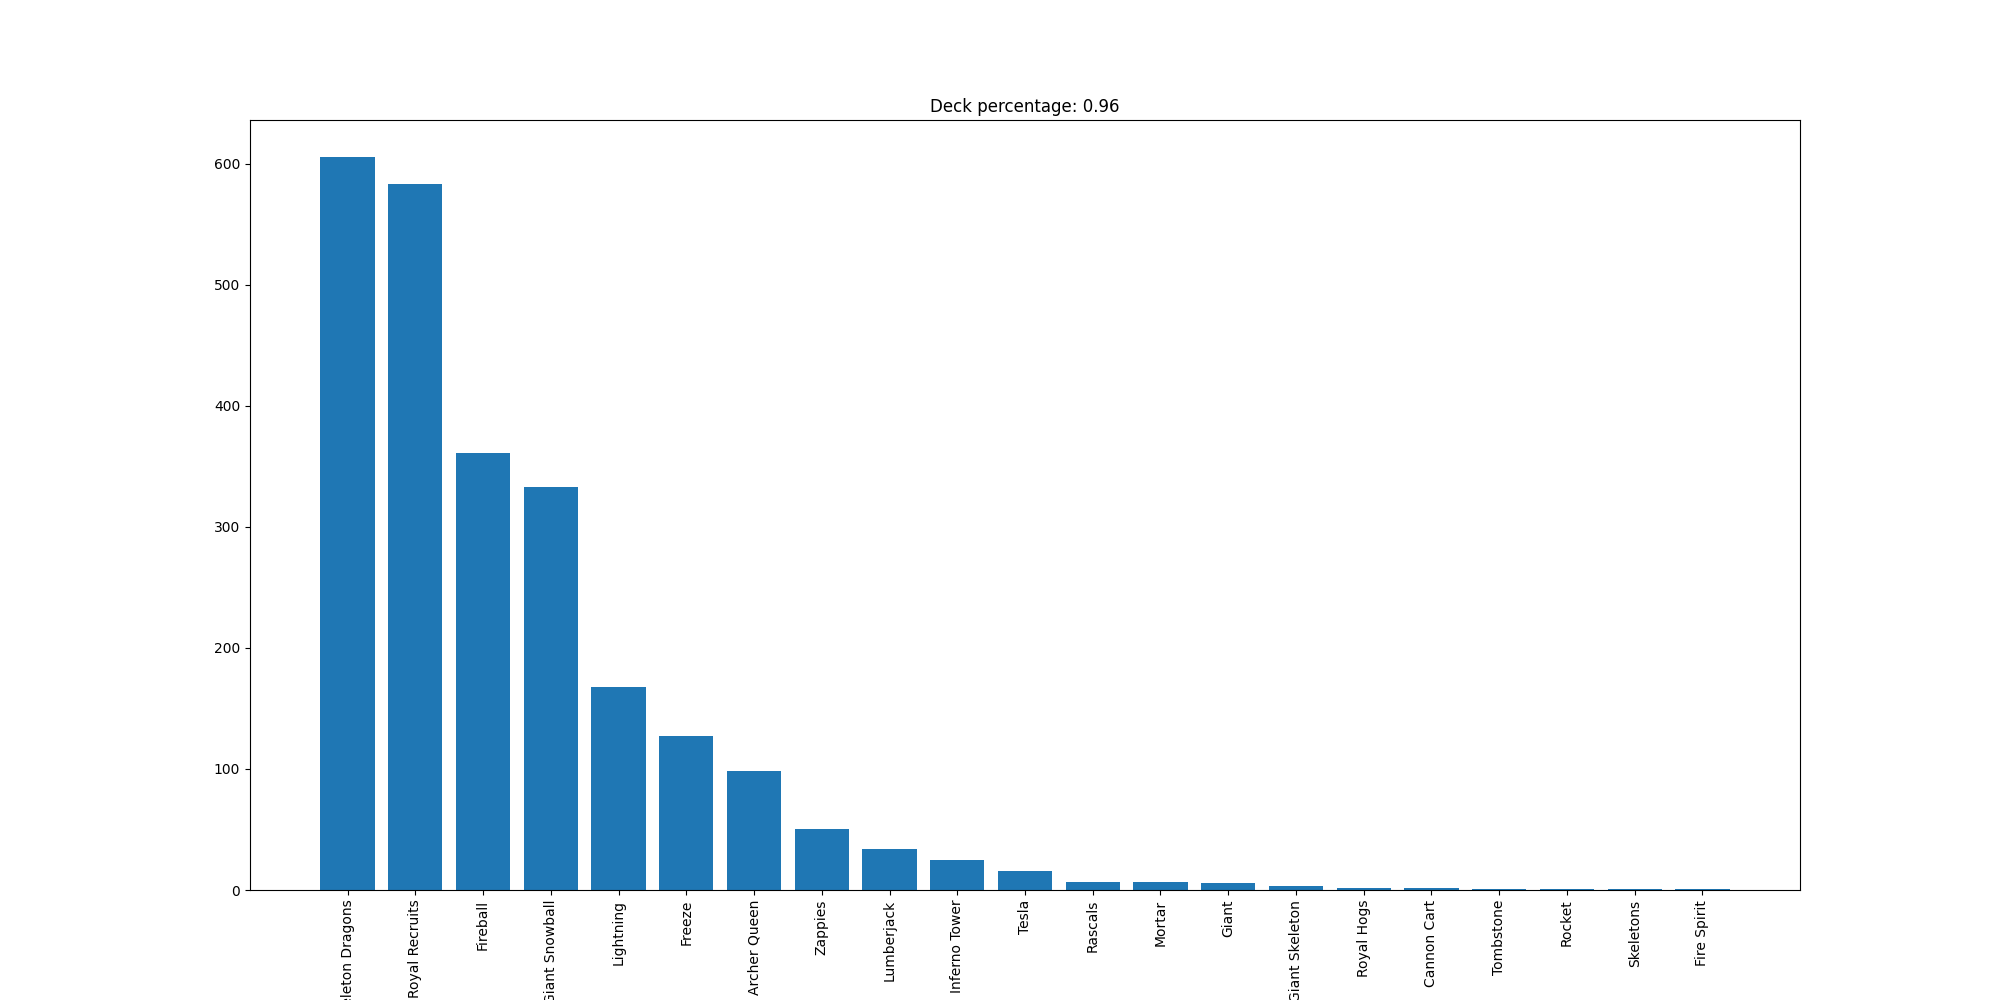

Data behind this chart, as committed beside it:
Skeleton Dragons, 606
Royal Recruits, 583
Fireball, 361
Giant Snowball, 333
Lightning, 168
Freeze, 127
Archer Queen, 98
Zappies, 50
Lumberjack, 34
Inferno Tower, 25
Tesla, 16
Rascals, 7
Mortar, 7
Giant, 6
Giant Skeleton, 3
Royal Hogs, 2
Cannon Cart, 2
Tombstone, 1
Rocket, 1
Skeletons, 1
Fire Spirit, 1
